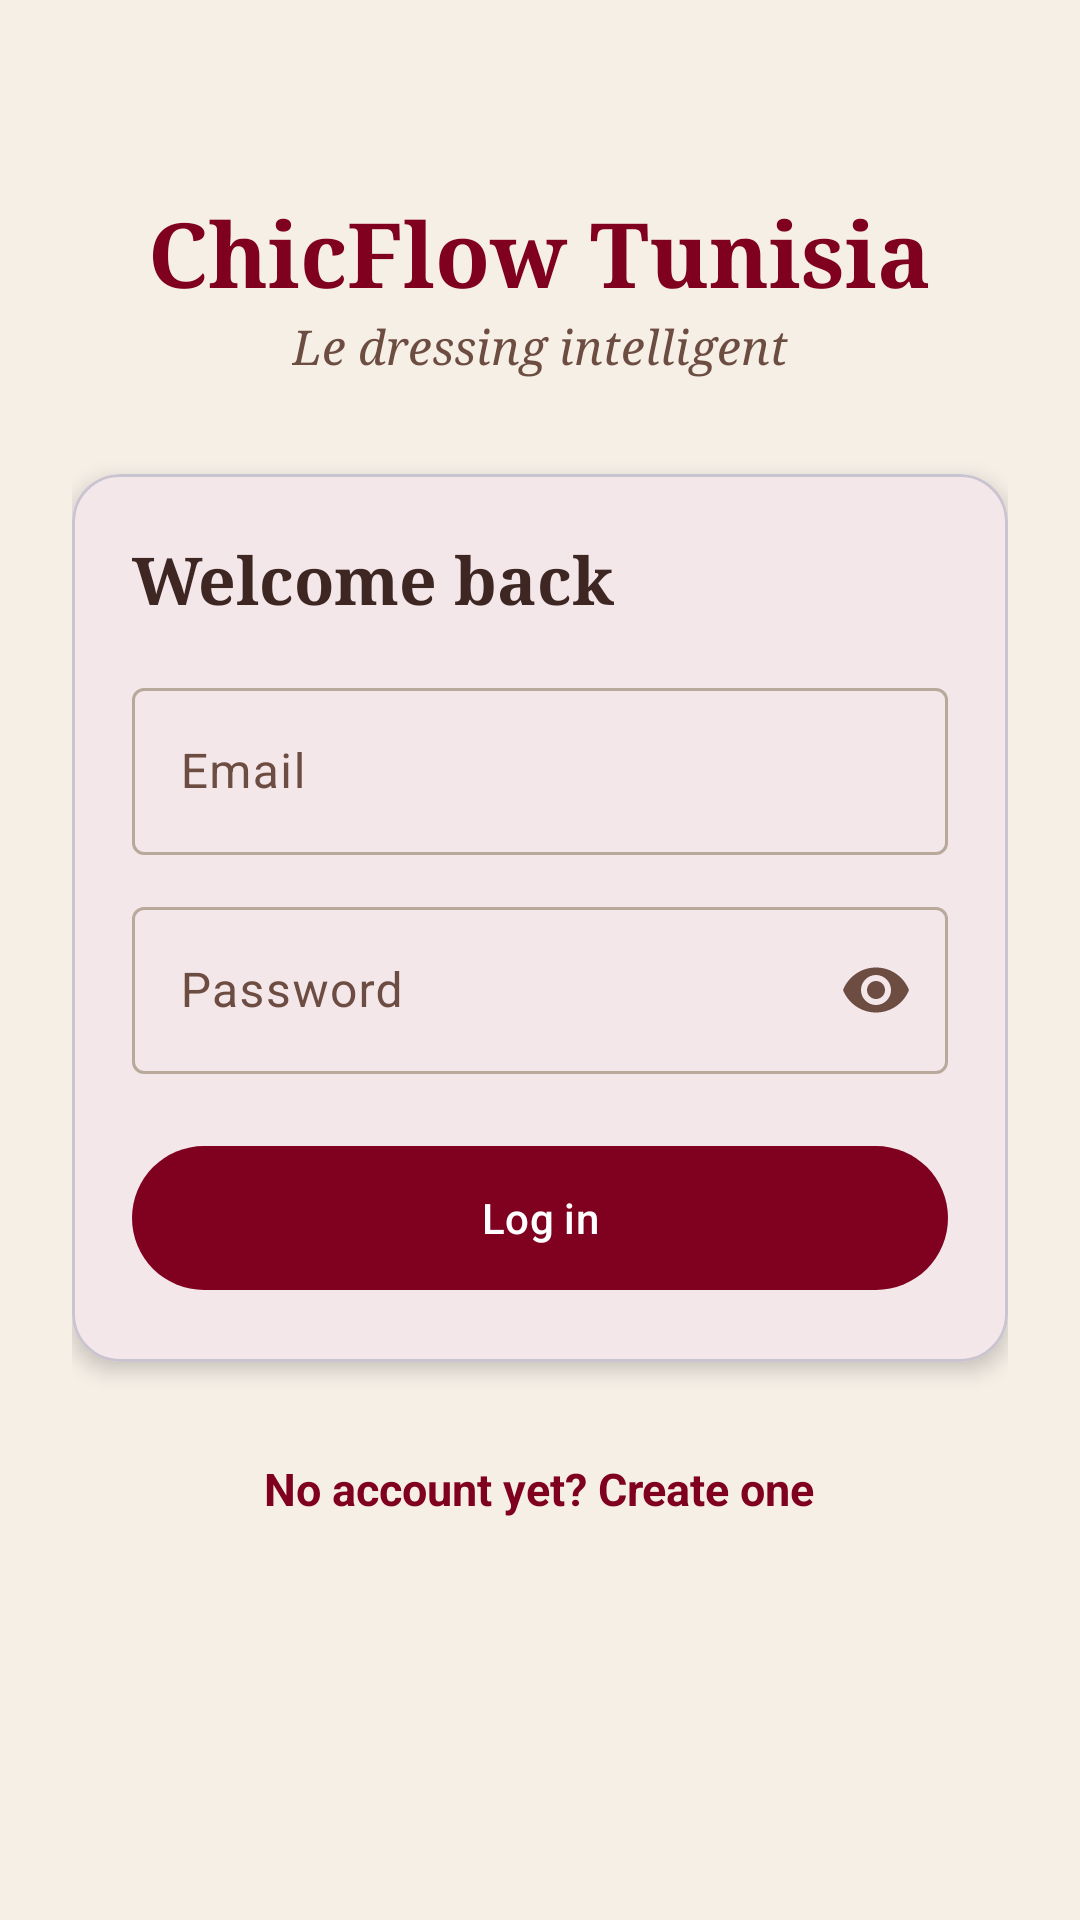

Produce the Android XML layout that renders to this screen, including the resource entries it uses.
<!-- AndroidManifest.xml: application theme Theme.ChicFlow -->
<!-- res/layout/activity_login.xml -->
<?xml version="1.0" encoding="utf-8"?>
<ScrollView xmlns:android="http://schemas.android.com/apk/res/android"
    xmlns:app="http://schemas.android.com/apk/res-auto"
    android:layout_width="match_parent"
    android:layout_height="match_parent"
    android:background="@color/cf_beige"
    android:fillViewport="true">

    <LinearLayout
        android:layout_width="match_parent"
        android:layout_height="wrap_content"
        android:gravity="center_horizontal"
        android:orientation="vertical"
        android:paddingStart="24dp"
        android:paddingTop="64dp"
        android:paddingEnd="24dp"
        android:paddingBottom="24dp">

        <TextView
            android:layout_width="wrap_content"
            android:layout_height="wrap_content"
            android:fontFamily="serif"
            android:text="@string/app_name"
            android:textColor="@color/cf_burgundy"
            android:textSize="30sp"
            android:textStyle="bold" />

        <TextView
            android:layout_width="wrap_content"
            android:layout_height="wrap_content"
            android:layout_marginBottom="32dp"
            android:fontFamily="serif"
            android:text="@string/app_tagline"
            android:textColor="@color/cf_brown_light"
            android:textSize="16sp"
            android:textStyle="italic" />

        <com.google.android.material.card.MaterialCardView
            android:layout_width="match_parent"
            android:layout_height="wrap_content"
            app:cardBackgroundColor="@color/cf_white"
            app:cardCornerRadius="16dp"
            app:cardElevation="4dp">

            <LinearLayout
                android:layout_width="match_parent"
                android:layout_height="wrap_content"
                android:orientation="vertical"
                android:padding="20dp">

                <TextView
                    android:layout_width="wrap_content"
                    android:layout_height="wrap_content"
                    android:layout_marginBottom="16dp"
                    android:fontFamily="serif"
                    android:text="@string/login_title"
                    android:textColor="@color/cf_brown"
                    android:textSize="22sp"
                    android:textStyle="bold" />

                <com.google.android.material.textfield.TextInputLayout
                    android:id="@+id/tilEmail"
                    style="@style/Widget.Material3.TextInputLayout.OutlinedBox"
                    android:layout_width="match_parent"
                    android:layout_height="wrap_content"
                    android:hint="@string/hint_email">

                    <com.google.android.material.textfield.TextInputEditText
                        android:id="@+id/etEmail"
                        android:layout_width="match_parent"
                        android:layout_height="wrap_content"
                        android:inputType="textEmailAddress"
                        android:maxLines="1" />
                </com.google.android.material.textfield.TextInputLayout>

                <com.google.android.material.textfield.TextInputLayout
                    android:id="@+id/tilPassword"
                    style="@style/Widget.Material3.TextInputLayout.OutlinedBox"
                    android:layout_width="match_parent"
                    android:layout_height="wrap_content"
                    android:layout_marginTop="12dp"
                    android:hint="@string/hint_password"
                    app:endIconMode="password_toggle">

                    <com.google.android.material.textfield.TextInputEditText
                        android:id="@+id/etPassword"
                        android:layout_width="match_parent"
                        android:layout_height="wrap_content"
                        android:imeOptions="actionDone"
                        android:inputType="textPassword"
                        android:maxLines="1" />
                </com.google.android.material.textfield.TextInputLayout>

                <TextView
                    android:id="@+id/tvError"
                    android:layout_width="match_parent"
                    android:layout_height="wrap_content"
                    android:layout_marginTop="12dp"
                    android:textColor="@color/cf_error"
                    android:textSize="14sp"
                    android:visibility="gone" />

                <com.google.android.material.button.MaterialButton
                    android:id="@+id/btnLogin"
                    android:layout_width="match_parent"
                    android:layout_height="56dp"
                    android:layout_marginTop="20dp"
                    android:text="@string/btn_login" />

                <com.google.android.material.progressindicator.CircularProgressIndicator
                    android:id="@+id/progress"
                    android:layout_width="wrap_content"
                    android:layout_height="wrap_content"
                    android:layout_gravity="center_horizontal"
                    android:layout_marginTop="12dp"
                    android:indeterminate="true"
                    android:visibility="gone" />
            </LinearLayout>
        </com.google.android.material.card.MaterialCardView>

        <TextView
            android:id="@+id/tvGoRegister"
            android:layout_width="wrap_content"
            android:layout_height="wrap_content"
            android:layout_marginTop="24dp"
            android:padding="8dp"
            android:text="@string/link_to_register"
            android:textColor="@color/cf_burgundy"
            android:textSize="15sp"
            android:textStyle="bold" />
    </LinearLayout>
</ScrollView>
<!-- resources referenced by this layout -->
<resources>
  <color name="cf_beige">#F5EFE6</color>
  <color name="cf_brown">#3E2723</color>
  <color name="cf_brown_light">#6D4C41</color>
  <color name="cf_burgundy">#800020</color>
  <color name="cf_error">#B3261E</color>
  <color name="cf_white">#FFFFFF</color>
  <string name="app_name">ChicFlow Tunisia</string>
  <string name="app_tagline">Le dressing intelligent</string>
  <string name="btn_login">Log in</string>
  <string name="hint_email">Email</string>
  <string name="hint_password">Password</string>
  <string name="link_to_register">No account yet? Create one</string>
  <string name="login_title">Welcome back</string>
  <style name="Theme.ChicFlow" parent="Theme.Material3.Light.NoActionBar">
          <item name="colorPrimary">@color/cf_burgundy</item>
          <item name="colorOnPrimary">@color/cf_white</item>
          <item name="colorPrimaryContainer">@color/cf_beige_dark</item>
          <item name="colorOnPrimaryContainer">@color/cf_brown</item>
          <item name="colorSecondary">@color/cf_brown</item>
          <item name="colorOnSecondary">@color/cf_white</item>
          <item name="colorSurface">@color/cf_white</item>
          <item name="colorOnSurface">@color/cf_brown</item>
          <item name="android:colorBackground">@color/cf_beige</item>
          <item name="colorSecondaryContainer">@color/cf_beige_dark</item>
          <item name="colorOnSecondaryContainer">@color/cf_burgundy_dark</item>
          <item name="colorSurfaceVariant">@color/cf_beige_dark</item>
          <item name="colorOnSurfaceVariant">@color/cf_brown_light</item>
          <item name="colorOutline">@color/cf_outline</item>
          <item name="colorError">@color/cf_error</item>
          <item name="android:statusBarColor">@color/cf_beige</item>
          <item name="android:windowLightStatusBar">true</item>
      </style>
  <color name="cf_beige_dark">#E8DCC8</color>
  <color name="cf_burgundy_dark">#5C0017</color>
  <color name="cf_outline">#B8A99A</color>
</resources>
